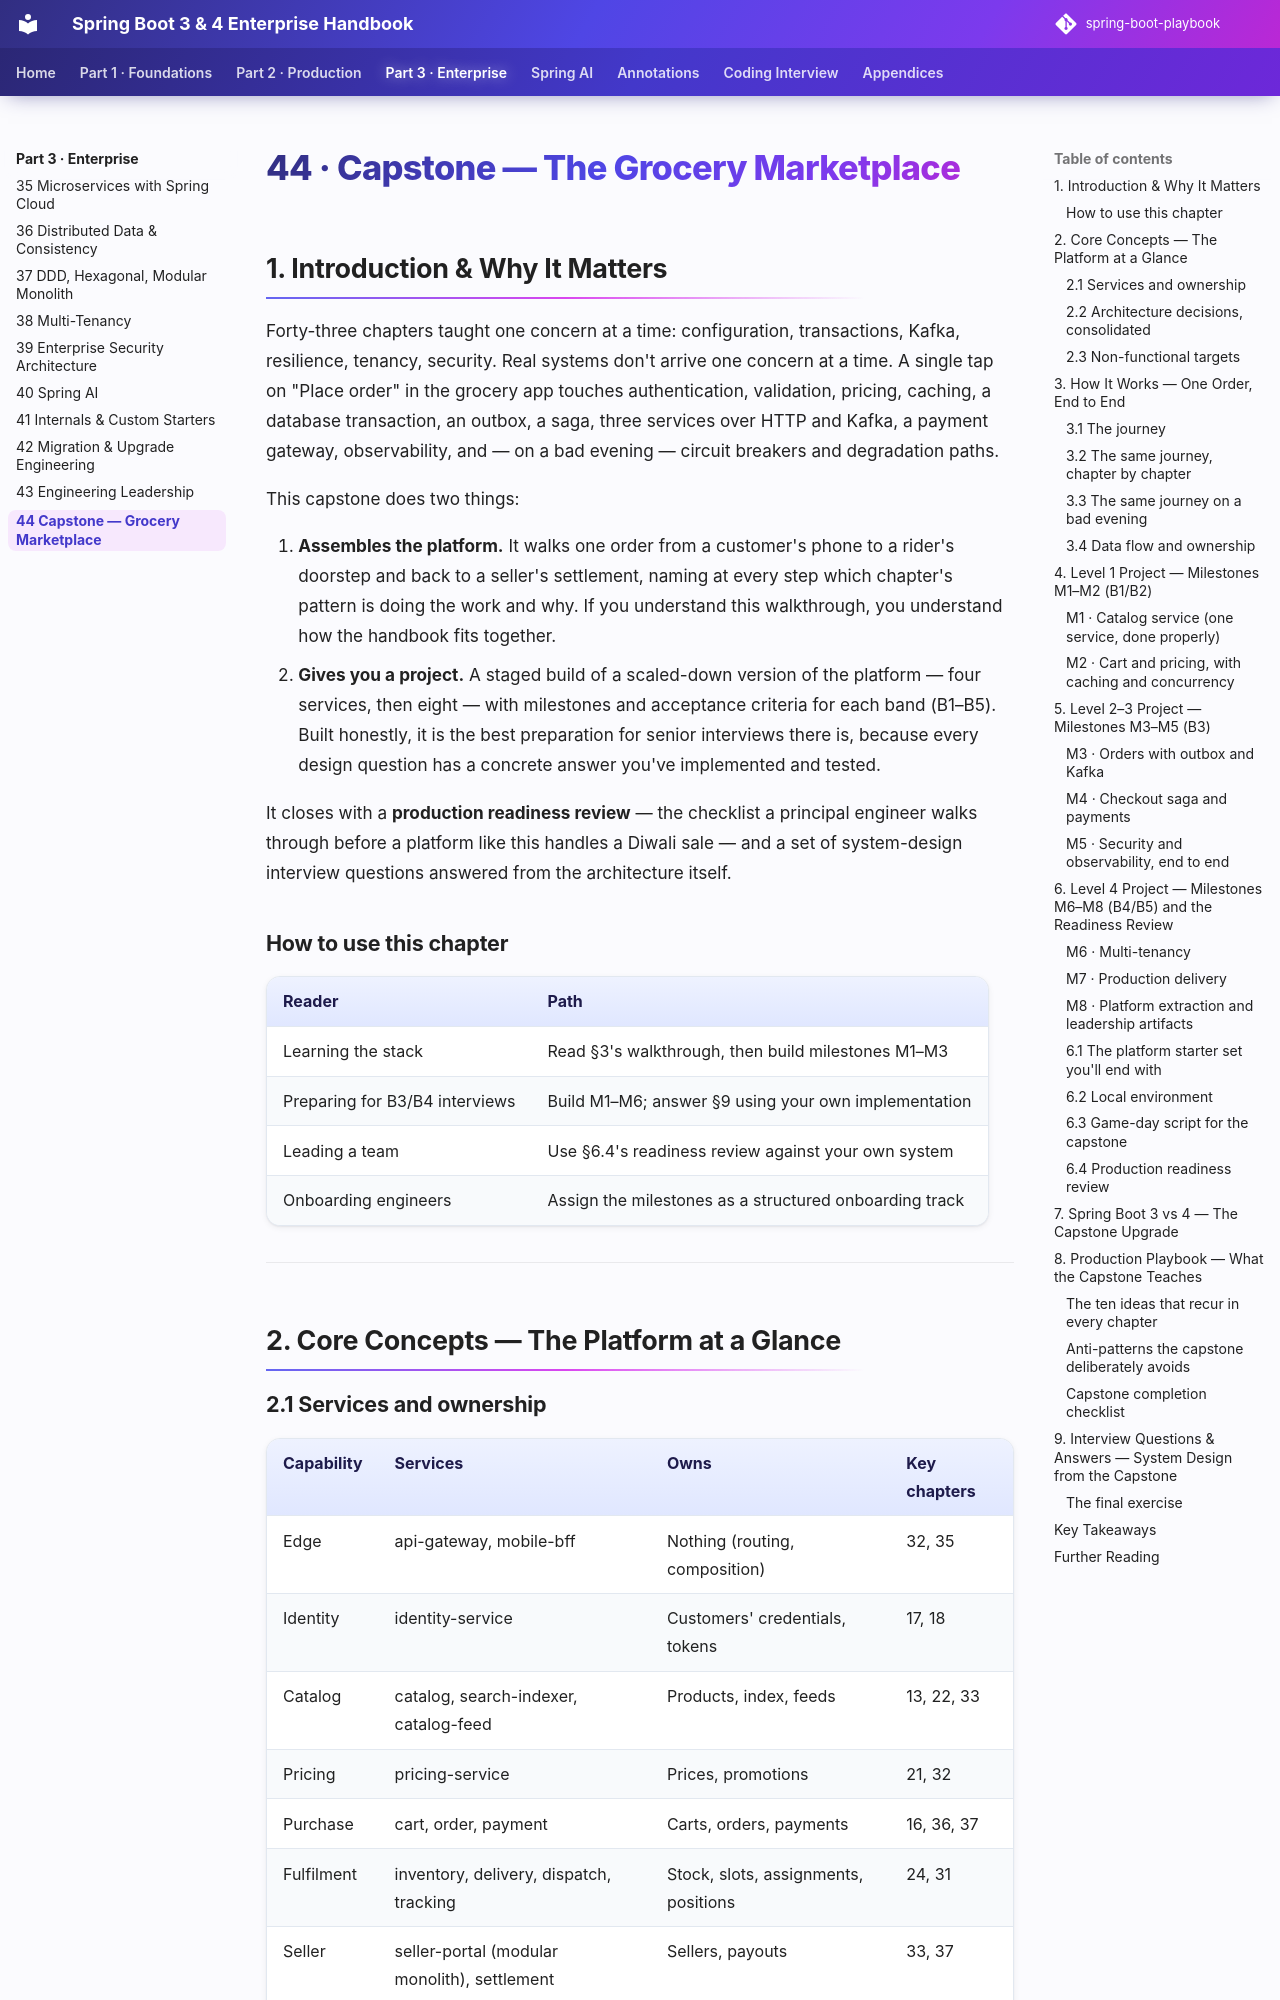

repository: khiruashish/spring-boot-playbook · page: part-3-enterprise/44-capstone-grocery-marketplace/index.html · generator: mkdocs

# 44 · Capstone — The Grocery Marketplace

## 1. Introduction & Why It Matters

Forty-three chapters taught one concern at a time: configuration, transactions, Kafka, resilience, tenancy, security. Real systems don't arrive one concern at a time. A single tap on "Place order" in the grocery app touches authentication, validation, pricing, caching, a database transaction, an outbox, a saga, three services over HTTP and Kafka, a payment gateway, observability, and — on a bad evening — circuit breakers and degradation paths.

This capstone does two things:

1. **Assembles the platform.** It walks one order from a customer's phone to a rider's doorstep and back to a seller's settlement, naming at every step which chapter's pattern is doing the work and why. If you understand this walkthrough, you understand how the handbook fits together.
2. **Gives you a project.** A staged build of a scaled-down version of the platform — four services, then eight — with milestones and acceptance criteria for each band (B1–B5). Built honestly, it is the best preparation for senior interviews there is, because every design question has a concrete answer you've implemented and tested.

It closes with a **production readiness review** — the checklist a principal engineer walks through before a platform like this handles a Diwali sale — and a set of system-design interview questions answered from the architecture itself.

### How to use this chapter

| Reader | Path |
|---|---|
| Learning the stack | Read §3's walkthrough, then build milestones M1–M3 |
| Preparing for B3/B4 interviews | Build M1–M6; answer §9 using your own implementation |
| Leading a team | Use §6.4's readiness review against your own system |
| Onboarding engineers | Assign the milestones as a structured onboarding track |

---

## 2. Core Concepts — The Platform at a Glance

### 2.1 Services and ownership

| Capability | Services | Owns | Key chapters |
|---|---|---|---|
| Edge | api-gateway, mobile-bff | Nothing (routing, composition) | 32, 35 |
| Identity | identity-service | Customers' credentials, tokens | 17, 18 |
| Catalog | catalog, search-indexer, catalog-feed | Products, index, feeds | 13, 22, 33 |
| Pricing | pricing-service | Prices, promotions | 21, 32 |
| Purchase | cart, order, payment | Carts, orders, payments | 16, 36, 37 |
| Fulfilment | inventory, delivery, dispatch, tracking | Stock, slots, assignments, positions | 24, 31 |
| Seller | seller-portal (modular monolith), settlement | Sellers, payouts | 33, 37 |
| Platform | notification, reporting | Messages, reports | 23, 25 |

Twenty-six deployables in production; the capstone project builds a representative subset.
